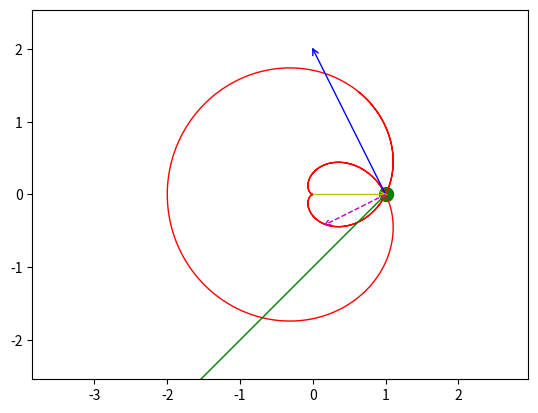

Write Python code to recreate this figure.
import numpy as np
import sympy as sp
import matplotlib.pyplot as plt
import matplotlib.animation as animation
import math

# Define time points and symbolic time variable
time_points = np.linspace(0, 10, 1000)
radius = 1
t = sp.symbols('t')

# Parametric equations
r_expr = 1 - sp.sin(t)
fi_expr = 2 * t

# Convert to Cartesian coordinates
x_expr = radius * r_expr * sp.cos(fi_expr)
y_expr = radius * r_expr * sp.sin(fi_expr)

# Compute velocity (first derivative)
vx_expr = sp.diff(x_expr, t)
vy_expr = sp.diff(y_expr, t)

# Compute acceleration (second derivative)
ax_expr = sp.diff(vx_expr, t)
ay_expr = sp.diff(vy_expr, t)

# Convert to numpy functions for numerical evaluation
x_func = sp.lambdify(t, x_expr, 'numpy')
y_func = sp.lambdify(t, y_expr, 'numpy')
vx_func = sp.lambdify(t, vx_expr, 'numpy')
vy_func = sp.lambdify(t, vy_expr, 'numpy')
ax_func = sp.lambdify(t, ax_expr, 'numpy')
ay_func = sp.lambdify(t, ay_expr, 'numpy')

# Evaluate functions
x_vals = x_func(time_points)
y_vals = y_func(time_points)
vx_vals = vx_func(time_points)
vy_vals = vy_func(time_points)
ax_vals = ax_func(time_points)
ay_vals = ay_func(time_points)

# Set up plot
fig, ax = plt.subplots()
ax.axis('equal')
ax.set_xlim([np.min(x_vals) - 0.8, np.max(x_vals) + 0.8])
ax.set_ylim([np.min(y_vals) - 0.8, np.max(y_vals) + 0.8])

# Initialize plot elements
point, = ax.plot([], [], 'go', markersize=10)
ax.plot(x_vals, y_vals, 'r-', lw=1)
velocity_line, = ax.plot([], [], 'b-', lw=1)
velocity_arrow_head, = ax.plot([], [], 'b-', lw=1)
acceleration_line, = ax.plot([], [], 'g-', lw=1)
acceleration_arrow_head, = ax.plot([], [], 'g-', lw=1)
radius_vector_line, = ax.plot([], [], 'y-', lw=1)
radius_vector_arrow_head, = ax.plot([], [], 'y-', lw=1)
curvature_radius_line, = ax.plot([], [], 'm--', lw=1)
curvature_radius_arrow_head, = ax.plot([], [], 'm--', lw=1)

def rotate_vectors(x_arr, y_arr, angle):
    x_new = x_arr * np.cos(angle) - y_arr * np.sin(angle)
    y_new = x_arr * np.sin(angle) + y_arr * np.cos(angle)
    return x_new, y_new

def update(frame):
    # Get the current position, velocity, acceleration, and other vectors
    x0 = x_vals[frame]
    y0 = y_vals[frame]
    vx = vx_vals[frame]
    vy = vy_vals[frame]
    ax0 = ax_vals[frame]
    ay0 = ay_vals[frame]

    # Update the position of the moving point
    point.set_data([x0], [y0])

    # Update velocity vector
    velocity_line.set_data([x0, x0 + vx], [y0, y0 + vy])
    velocity_angle = math.atan2(vy, vx)
    arrow_x = np.array([-0.08, 0, -0.08])
    arrow_y = np.array([0.04, 0, -0.04])
    VArrowX, VArrowY = rotate_vectors(arrow_x, arrow_y, velocity_angle)
    velocity_arrow_head.set_data(VArrowX + x0 + vx, VArrowY + y0 + vy)

    # Update acceleration vector
    acceleration_line.set_data([x0, x0 + ax0], [y0, y0 + ay0])
    acceleration_angle = math.atan2(ay0, ax0)
    AArrowX, AArrowY = rotate_vectors(arrow_x, arrow_y, acceleration_angle)
    acceleration_arrow_head.set_data(AArrowX + x0 + ax0, AArrowY + y0 + ay0)

    # Update radius vector
    radius_vector_line.set_data([0, x0], [0, y0])
    radius_angle = math.atan2(y0, x0)
    RArrowX, RArrowY = rotate_vectors(arrow_x, arrow_y, radius_angle)
    radius_vector_arrow_head.set_data(RArrowX + x0, RArrowY + y0)

    # Calculate curvature radius
    numerator = (vx**2 + vy**2)**1.5
    denominator = abs(vx * ay0 - vy * ax0)
    if denominator != 0:
        R_curv = numerator / denominator
    else:
        R_curv = np.inf

    # Calculate the center of the curvature
    norm_vx = -vy
    norm_vy = vx
    norm = np.hypot(norm_vx, norm_vy)
    if norm != 0:
        norm_vx /= norm
        norm_vy /= norm

    center_x = x0 + R_curv * norm_vx
    center_y = y0 + R_curv * norm_vy

    # Update curvature radius vector
    curvature_radius_line.set_data([x0, center_x], [y0, center_y])
    curvature_angle = math.atan2(center_y - y0, center_x - x0)
    CArrowX, CArrowY = rotate_vectors(arrow_x, arrow_y, curvature_angle)
    curvature_radius_arrow_head.set_data(CArrowX + center_x, CArrowY + center_y)

    return (point,
            velocity_line, velocity_arrow_head,
            acceleration_line, acceleration_arrow_head,
            radius_vector_line, radius_vector_arrow_head,
            curvature_radius_line, curvature_radius_arrow_head)

# Create animation
ani = animation.FuncAnimation(fig, update, frames=len(time_points), interval=20, blit=True)

# Show the plot with animation
plt.show()
